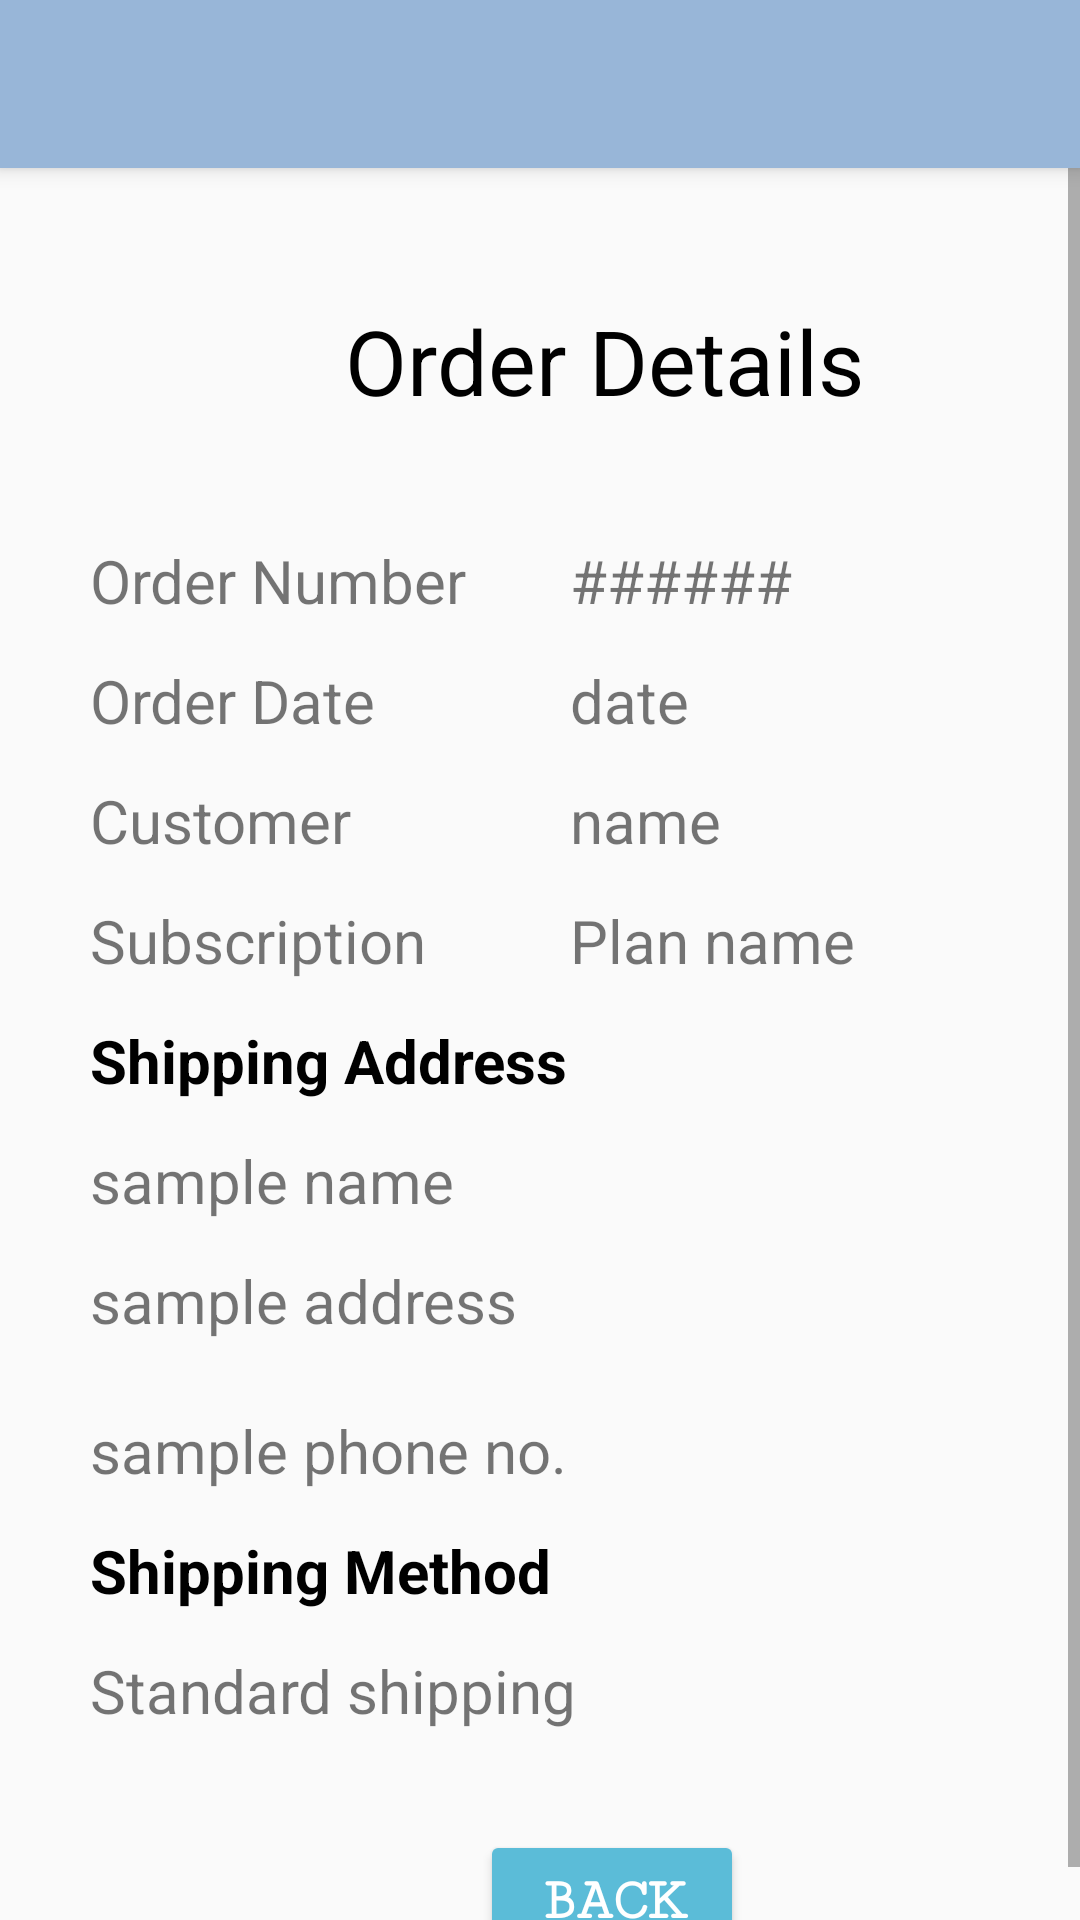

Produce the Android XML layout that renders to this screen, including the resource entries it uses.
<!-- AndroidManifest.xml: application theme AppTheme -->
<!-- res/layout/fragment_admin_order_details.xml -->
<?xml version="1.0" encoding="utf-8"?>
<RelativeLayout
    xmlns:android="http://schemas.android.com/apk/res/android"
    xmlns:tools="http://schemas.android.com/tools"
    android:layout_width="match_parent"
    android:layout_height="match_parent"
    tools:context=".AdminOrderDetailsFragment">

    <include layout="@layout/toolbar"
        android:layout_width="match_parent"
        android:layout_height="wrap_content"/>

    <FrameLayout
        android:id="@+id/fragment_container"
        android:layout_width="match_parent"
        android:layout_height="match_parent">
    </FrameLayout>

    <ScrollView
        android:layout_width="match_parent"
        android:layout_height="match_parent">

        <RelativeLayout
            android:layout_width="match_parent"
            android:layout_height="match_parent">

            <TextView
                android:layout_width="wrap_content"
                android:layout_height="wrap_content"
                android:text="Order Details"
                android:layout_marginTop="100dp"
                android:layout_marginLeft="115dp"
                android:textSize="30sp"
                android:textColor="@color/black"
                android:fontFamily="sans-serif">
            </TextView>

            <TextView
                android:layout_width="wrap_content"
                android:layout_height="wrap_content"
                android:text="Order Number"
                android:textSize="20sp"
                android:layout_marginTop="180dp"
                android:layout_marginLeft="30dp">
            </TextView>

            <TextView
                android:layout_width="wrap_content"
                android:layout_height="wrap_content"
                android:text="Order Date"
                android:textSize="20sp"
                android:layout_marginTop="220dp"
                android:layout_marginLeft="30dp">
            </TextView>

            <TextView
                android:layout_width="wrap_content"
                android:layout_height="wrap_content"
                android:text="Customer"
                android:textSize="20sp"
                android:layout_marginTop="260dp"
                android:layout_marginLeft="30dp">
            </TextView>

            <TextView
                android:layout_width="wrap_content"
                android:layout_height="wrap_content"
                android:text="Subscription"
                android:textSize="20sp"
                android:layout_marginTop="300dp"
                android:layout_marginLeft="30dp">
            </TextView>

            <TextView
                android:id="@+id/adminOrderDetails_subPlanName"
                android:layout_width="wrap_content"
                android:layout_height="wrap_content"
                android:layout_marginLeft="190dp"
                android:layout_marginTop="300dp"
                android:text="Plan name"
                android:textSize="20sp" />

            <TextView
                android:id="@+id/adminOrderDetails_orderNumber"
                android:layout_width="wrap_content"
                android:layout_height="wrap_content"
                android:text="######"
                android:textSize="20sp"
                android:layout_marginTop="180dp"
                android:layout_marginLeft="190dp">
            </TextView>

            <TextView
                android:id="@+id/adminOrderDetails_orderDate"
                android:layout_width="wrap_content"
                android:layout_height="wrap_content"
                android:text="date"
                android:textSize="20sp"
                android:layout_marginTop="220dp"
                android:layout_marginLeft="190dp">
            </TextView>

            <TextView
                android:id="@+id/adminOrderDetails_customer"
                android:layout_width="wrap_content"
                android:layout_height="wrap_content"
                android:text="name"
                android:textSize="20sp"
                android:layout_marginTop="260dp"
                android:layout_marginLeft="190dp">
            </TextView>

            <TextView
                android:layout_width="wrap_content"
                android:layout_height="wrap_content"
                android:text="Shipping Address"
                android:textSize="20sp"
                android:layout_marginTop="340dp"
                android:layout_marginLeft="30dp"
                android:textStyle="bold"
                android:textColor="@color/black">
            </TextView>

            <TextView
                android:id="@+id/adminOrderDetails_fullname"
                android:layout_width="wrap_content"
                android:layout_height="wrap_content"
                android:text="sample name"
                android:textSize="20sp"
                android:layout_marginTop="380dp"
                android:layout_marginLeft="30dp">
            </TextView>

            <TextView
                android:id="@+id/adminOrderDetails_fullAddress"
                android:layout_width="wrap_content"
                android:layout_height="wrap_content"
                android:text="sample address"
                android:textSize="20sp"
                android:layout_marginTop="420dp"
                android:layout_marginLeft="30dp">
            </TextView>

            <TextView
                android:id="@+id/adminOrderDetails_phone"
                android:layout_width="wrap_content"
                android:layout_height="wrap_content"
                android:layout_marginLeft="30dp"
                android:layout_marginTop="470dp"
                android:text="sample phone no."
                android:textSize="20sp">
            </TextView>

            <TextView
                android:layout_width="wrap_content"
                android:layout_height="wrap_content"
                android:text="Shipping Method"
                android:layout_marginTop="510dp"
                android:layout_marginLeft="30dp"
                android:textSize="20sp"
                android:textStyle="bold"
                android:textColor="@color/black">
            </TextView>

            <TextView
                android:id="@+id/adminOrderDetails_shippingMethod"
                android:layout_width="wrap_content"
                android:layout_height="wrap_content"
                android:layout_marginLeft="30dp"
                android:layout_marginTop="550dp"
                android:text="Standard shipping"
                android:textSize="20sp">
            </TextView>

            <Button
                android:id="@+id/adminOrderDetails_BackBtn"
                android:layout_width="wrap_content"
                android:layout_height="wrap_content"
                android:text="Back"
                android:layout_marginLeft="160dp"
                android:layout_marginTop="610dp"
                android:textSize="20sp"
                android:fontFamily="serif-monospace"
                android:textStyle="bold"
                android:backgroundTint="@color/b1"
                android:textColor="@color/white">
            </Button>

        </RelativeLayout>
    </ScrollView>

</RelativeLayout>
<!-- res/layout/toolbar.xml (included above) -->
<?xml version="1.0" encoding="utf-8"?>
<androidx.appcompat.widget.Toolbar
    xmlns:android="http://schemas.android.com/apk/res/android"
    android:orientation="vertical" android:layout_width="match_parent"
    android:layout_height="?attr/actionBarSize"
    android:background="@color/colorPrimary"
    android:elevation="4dp"
    android:theme="@style/ThemeOverlay.AppCompat.ActionBar"
    android:id="@+id/toolbar_main">

    <TextView
        android:layout_width="wrap_content"
        android:layout_height="wrap_content"
        android:id="@+id/titleText"
        style="@style/Base.TextAppearance.Widget.AppCompat.Toolbar.Title.Text"/>


    <TextView
        android:layout_width="wrap_content"
        android:layout_height="wrap_content"
        android:id="@+id/toolbar_usernameTxt"
        android:textSize="20sp"
        android:text=""
        android:textColor="@color/white"
        android:layout_marginLeft="270sp">
    </TextView>

</androidx.appcompat.widget.Toolbar>
<!-- resources referenced by this layout -->
<resources>
  <color name="b1">#5bbcd8</color>
  <color name="black">#000000</color>
  <color name="colorPrimary">#98B6D8</color>
  <color name="white">#ffffff</color>
  <style name="Base.TextAppearance.Widget.AppCompat.Toolbar.Title.Text">
          <item name="android:textSize">25dp</item>
          <item name="android:textColor">@color/white</item>
          <item name="android:fontFamily">sans-serif</item>
      </style>
  <style name="AppTheme" parent="Theme.AppCompat.Light.NoActionBar">
          
          <item name="colorPrimary">@color/colorAccent</item>
          <item name="colorPrimaryDark">@color/colorPrimaryDark</item>
          <item name="colorAccent">@color/colorAccent</item>
      </style>
  <color name="colorAccent">#D81B60</color>
  <color name="colorPrimaryDark">#ACC4DD</color>
</resources>
